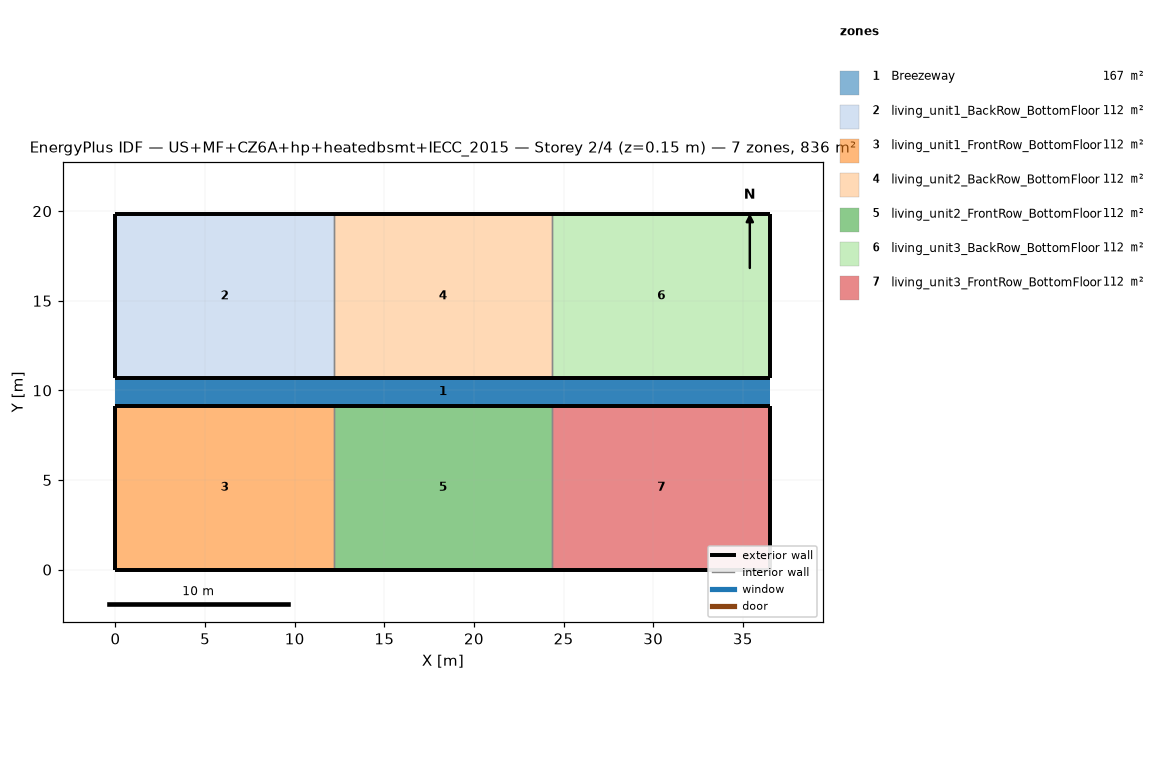
=== STOREY PLAN SPEC (per zone: floor XY polygon, exterior-wall plan segments, windows/doors) ===
zone 1: Breezeway  (167.0 m²)
  floor: (36.54, 9.16) (0.00, 9.16) (0.00, 10.68) (36.54, 10.68)
  floor: (36.54, 9.16) (0.00, 9.16) (0.00, 10.68) (36.54, 10.68)
  floor: (36.54, 9.16) (0.00, 9.16) (0.00, 10.68) (36.54, 10.68)
zone 2: living_unit1_BackRow_BottomFloor  (111.5 m²)
  floor: (12.18, 10.68) (0.00, 10.68) (0.00, 19.84) (12.18, 19.84)
  exterior wall: (0.00, 10.68) – (12.18, 10.68)  [12.2 m]
  exterior wall: (12.18, 19.84) – (0.00, 19.84)  [12.2 m]
  exterior wall: (0.00, 19.84) – (0.00, 10.68)  [9.2 m]
  interior walls: 1
zone 3: living_unit1_FrontRow_BottomFloor  (111.5 m²)
  floor: (12.18, 0.00) (0.00, 0.00) (0.00, 9.16) (12.18, 9.16)
  exterior wall: (0.00, 0.00) – (12.18, 0.00)  [12.2 m]
  exterior wall: (12.18, 9.16) – (0.00, 9.16)  [12.2 m]
  exterior wall: (0.00, 9.16) – (0.00, 0.00)  [9.2 m]
  interior walls: 1
zone 4: living_unit2_BackRow_BottomFloor  (111.5 m²)
  floor: (24.36, 10.68) (12.18, 10.68) (12.18, 19.84) (24.36, 19.84)
  exterior wall: (12.18, 10.68) – (24.36, 10.68)  [12.2 m]
  exterior wall: (24.36, 19.84) – (12.18, 19.84)  [12.2 m]
  interior walls: 2
zone 5: living_unit2_FrontRow_BottomFloor  (111.5 m²)
  floor: (24.36, 0.00) (12.18, 0.00) (12.18, 9.16) (24.36, 9.16)
  exterior wall: (12.18, 0.00) – (24.36, 0.00)  [12.2 m]
  exterior wall: (24.36, 9.16) – (12.18, 9.16)  [12.2 m]
  interior walls: 2
zone 6: living_unit3_BackRow_BottomFloor  (111.5 m²)
  floor: (36.54, 10.68) (24.36, 10.68) (24.36, 19.84) (36.54, 19.84)
  exterior wall: (24.36, 10.68) – (36.54, 10.68)  [12.2 m]
  exterior wall: (36.54, 10.68) – (36.54, 19.84)  [9.2 m]
  exterior wall: (36.54, 19.84) – (24.36, 19.84)  [12.2 m]
  interior walls: 1
zone 7: living_unit3_FrontRow_BottomFloor  (111.5 m²)
  floor: (36.54, 0.00) (24.36, 0.00) (24.36, 9.16) (36.54, 9.16)
  exterior wall: (24.36, 0.00) – (36.54, 0.00)  [12.2 m]
  exterior wall: (36.54, 0.00) – (36.54, 9.16)  [9.2 m]
  exterior wall: (36.54, 9.16) – (24.36, 9.16)  [12.2 m]
  interior walls: 1

=== DERIVED (storey summary) ===
Building: US+MF+CZ6A+hp+heatedbsmt+IECC_2015
Storey: 2 of 4  (floor level z = 0.15 m)
Storey gross floor area: 836.2 m²
Zones on this storey: 7
  - Breezeway: floor 167.0 m²
  - living_unit1_BackRow_BottomFloor: floor 111.5 m²; exterior wall 33.5 m (86.9 m²); WWR 0.0%
  - living_unit1_FrontRow_BottomFloor: floor 111.5 m²; exterior wall 33.5 m (86.9 m²); WWR 0.0%
  - living_unit2_BackRow_BottomFloor: floor 111.5 m²; exterior wall 24.4 m (63.1 m²); WWR 0.0%
  - living_unit2_FrontRow_BottomFloor: floor 111.5 m²; exterior wall 24.4 m (63.1 m²); WWR 0.0%
  - living_unit3_BackRow_BottomFloor: floor 111.5 m²; exterior wall 33.5 m (86.9 m²); WWR 0.0%
  - living_unit3_FrontRow_BottomFloor: floor 111.5 m²; exterior wall 33.5 m (86.9 m²); WWR 0.0%
Zone adjacency (shared interzone walls):
  - living_unit1_BackRow_BottomFloor ↔ living_unit2_BackRow_BottomFloor
  - living_unit1_FrontRow_BottomFloor ↔ living_unit2_FrontRow_BottomFloor
  - living_unit2_BackRow_BottomFloor ↔ living_unit3_BackRow_BottomFloor
  - living_unit2_FrontRow_BottomFloor ↔ living_unit3_FrontRow_BottomFloor